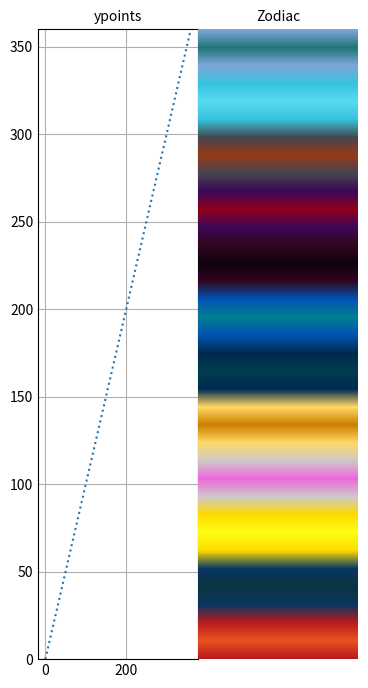

Source code (Python):
import matplotlib.pyplot as plt
from matplotlib.colors import ListedColormap, LinearSegmentedColormap
import matplotlib.cm as cm
import numpy as np
import math


# Create Zodiac colormap
colors = [
          '#ba1b1b', '#e75321', '#ba1b1b',  # AR    красный
          '#073763', '#0c343d', '#073763',  # TA    пастельные тона розового и зеленого
          '#ffdb00', '#fdff14', '#ffdb00',  # GE    желтый
          '#cec9c9', '#ee68db', '#cec9c9',  # CN    серебристый, фиолетовый
          '#ffd966', '#ce7e00', '#ffd966',  # LE    золотистый, оранжевый
          '#00294f', '#023e4f', '#00294f',  # VI    сине-зеленый
          '#0054b5', '#007e90', '#0054b5',  # LI    темно-голубой, зеленый, цвет морской волны
          '#31061e', '#0e0211', '#31061e',  # SC    черный
          '#3a0856', '#92001d', '#3a0856',  # SG    синий, голубой, фиолетовый, багровый
          '#45464f', '#983a17', '#45464f',  # CP    коричневый цвет, а также другие темные цвета оттенков земли
          '#35c3de', '#58dbee', '#35c3de',  # AQ    светло-голубой (такой оттенок у метановых облаков).
          '#7ea7d8', '#207678', '#7ea7d8',  # PI    все оттенки синего (болотный, сиреневый)
]
zodiac_cmap = LinearSegmentedColormap.from_list('zodiac_cmap', colors, N=960)


if __name__ == '__main__':

    plt.style.use('_mpl-gallery-nogrid')
    fig, axes = plt.subplots(nrows=1, ncols=2, figsize=(4, 7))
    fig.subplots_adjust(top=0.95, bottom=.05, left=0.15, right=.95, wspace=0.00)
    # ************************************************************************

    xs = np.linspace(0, 360, 1000)
    # ***********************************************************

    ycolors = xs    # convert_colors(in_y_list=ys, thresh=0.27)
    ys = ycolors

    axes[0].set_title(f'ypoints', fontsize=10)
    axes[0].grid()
    # axes[0].invert_xaxis()
    # axes[0].invert_yaxis()
    axes[0].axis(ymin=0, ymax=360)
    axes[0].plot(ys, xs, linestyle='dotted')


    arr_size = len(ys)
    gcolumn = 5
    Z = np.zeros(arr_size * gcolumn).reshape(arr_size, gcolumn)
    Z[:, 0] = ys
    Z[:, 1] = ys
    Z[:, 2] = ys
    Z[:, 3] = ys
    Z[:, 4] = ys
    # print(Z)

    axes[1].set_title(f"Zodiac", fontsize=10)
    axes[1].axis('off')
    axes[1].imshow(Z, interpolation='bilinear',  # 'nearest', 'bilinear', 'bicubic'
                   aspect='auto',
                   cmap=zodiac_cmap,
                   origin='lower',
                   vmax=Z.max(), vmin=Z.min())

    plt.show()
